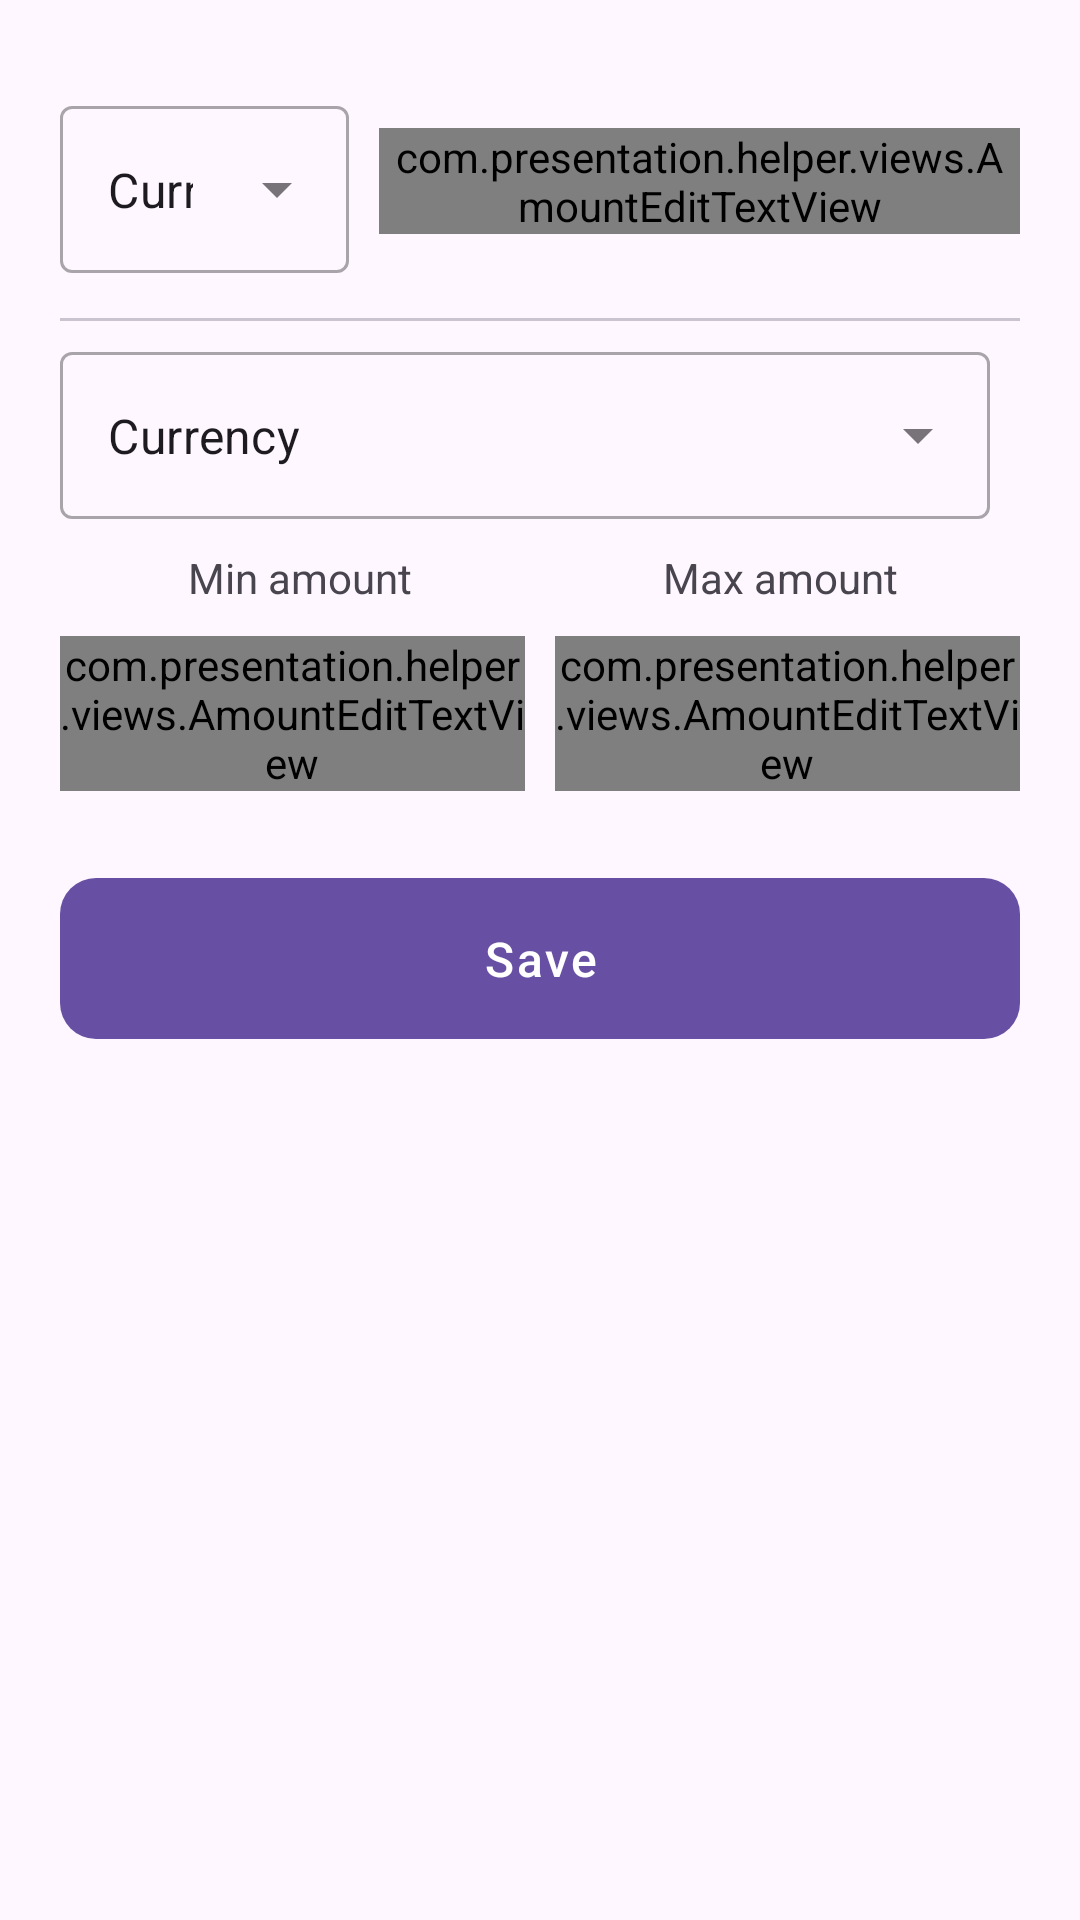

Produce the Android XML layout that renders to this screen, including the resource entries it uses.
<!-- AndroidManifest.xml: application theme Theme.ExchangeRateApp -->
<!-- res/layout/warning_exchange_rate_fragment.xml -->
<?xml version="1.0" encoding="utf-8"?>
<layout xmlns:android="http://schemas.android.com/apk/res/android"
    xmlns:app="http://schemas.android.com/apk/res-auto"
    xmlns:tools="http://schemas.android.com/tools"
    tools:context="com.presentation.main.warningExchangeRate.WarningExchangeRateFragment">

    <LinearLayout
        android:layout_width="match_parent"
        android:layout_height="match_parent"
        android:orientation="vertical"
        android:paddingHorizontal="20sp"
        android:paddingVertical="20sp">

        <LinearLayout
            android:layout_width="fill_parent"
            android:layout_height="wrap_content"
            android:gravity="center_vertical"
            android:orientation="horizontal"
            android:paddingVertical="10sp">

            <com.google.android.material.textfield.TextInputLayout
                style="@style/Widget.MaterialComponents.TextInputLayout.OutlinedBox.ExposedDropdownMenu"
                android:layout_width="wrap_content"
                android:layout_height="wrap_content"
                android:layout_marginEnd="10sp"
                app:layout_constraintEnd_toEndOf="parent"
                app:layout_constraintStart_toStartOf="parent"
                app:layout_constraintTop_toTopOf="parent">

                <AutoCompleteTextView
                    android:id="@+id/actv_current_currency"
                    android:layout_width="match_parent"
                    android:layout_height="wrap_content"
                    android:layout_weight="1"
                    android:inputType="none"
                    android:text="Currency" />

            </com.google.android.material.textfield.TextInputLayout>

            <com.presentation.helper.views.AmountEditTextView
                android:id="@+id/etv_current_amount"
                android:layout_width="match_parent"
                android:layout_height="wrap_content"
                android:layout_weight="1" />

        </LinearLayout>


        <com.google.android.material.divider.MaterialDivider
            android:layout_width="match_parent"
            android:layout_height="wrap_content"
            android:layout_marginVertical="5sp"
            />

        <com.google.android.material.textfield.TextInputLayout
            style="@style/Widget.MaterialComponents.TextInputLayout.OutlinedBox.ExposedDropdownMenu"
            android:layout_width="match_parent"
            android:layout_height="wrap_content"
            android:layout_marginEnd="10sp"
            app:layout_constraintEnd_toEndOf="parent"
            app:layout_constraintStart_toStartOf="parent"
            app:layout_constraintTop_toTopOf="parent">

            <AutoCompleteTextView
                android:id="@+id/actv_warning_currency"
                android:layout_width="match_parent"
                android:layout_height="wrap_content"
                android:layout_weight="1"
                android:inputType="none"
                android:text="Currency" />

        </com.google.android.material.textfield.TextInputLayout>

        <LinearLayout
            android:layout_width="match_parent"
            android:layout_height="wrap_content"
            android:layout_marginTop="10sp"
            android:gravity="center"
            android:orientation="horizontal">

            <com.google.android.material.textview.MaterialTextView
                android:layout_width="0dp"
                android:layout_height="wrap_content"
                android:layout_weight="1"
                android:gravity="center"
                android:text="@string/min_amount" />

            <com.google.android.material.textview.MaterialTextView
                android:layout_width="0dp"
                android:layout_height="wrap_content"
                android:layout_weight="1"
                android:gravity="center"
                android:text="@string/max_amount" />


        </LinearLayout>


        <LinearLayout
            android:layout_width="fill_parent"
            android:layout_height="wrap_content"
            android:gravity="center_vertical"
            android:orientation="horizontal"
            android:paddingVertical="10sp">

            <com.presentation.helper.views.AmountEditTextView
                android:id="@+id/etv_min_amount"
                android:layout_width="match_parent"
                android:layout_height="wrap_content"
                android:layout_marginEnd="5sp"
                android:layout_weight="1"
                />

            <com.presentation.helper.views.AmountEditTextView
                android:id="@+id/etv_max_amount"
                android:layout_width="match_parent"
                android:layout_height="wrap_content"
                android:layout_marginStart="5sp"
                android:layout_weight="1" />


        </LinearLayout>

        <com.google.android.material.button.MaterialButton
            android:id="@+id/btn_save"
            android:layout_width="match_parent"
            android:layout_height="wrap_content"
            android:layout_marginTop="15sp"
            android:gravity="center"
            android:letterSpacing="0.05"
            android:minHeight="56dp"
            android:padding="16sp"
            android:singleLine="true"
            android:text="Save"
            android:textSize="16sp"
            app:cornerRadius="12sp" />

    </LinearLayout>


</layout>
<!-- resources referenced by this layout -->
<resources>
  <string name="max_amount">Max amount</string>
  <string name="min_amount">Min amount</string>
  <style name="Theme.ExchangeRateApp" parent="Base.Theme.ExchangeRateApp" />
  <style name="Base.Theme.ExchangeRateApp" parent="Theme.Material3.DayNight.NoActionBar">
          
          
      </style>
</resources>
